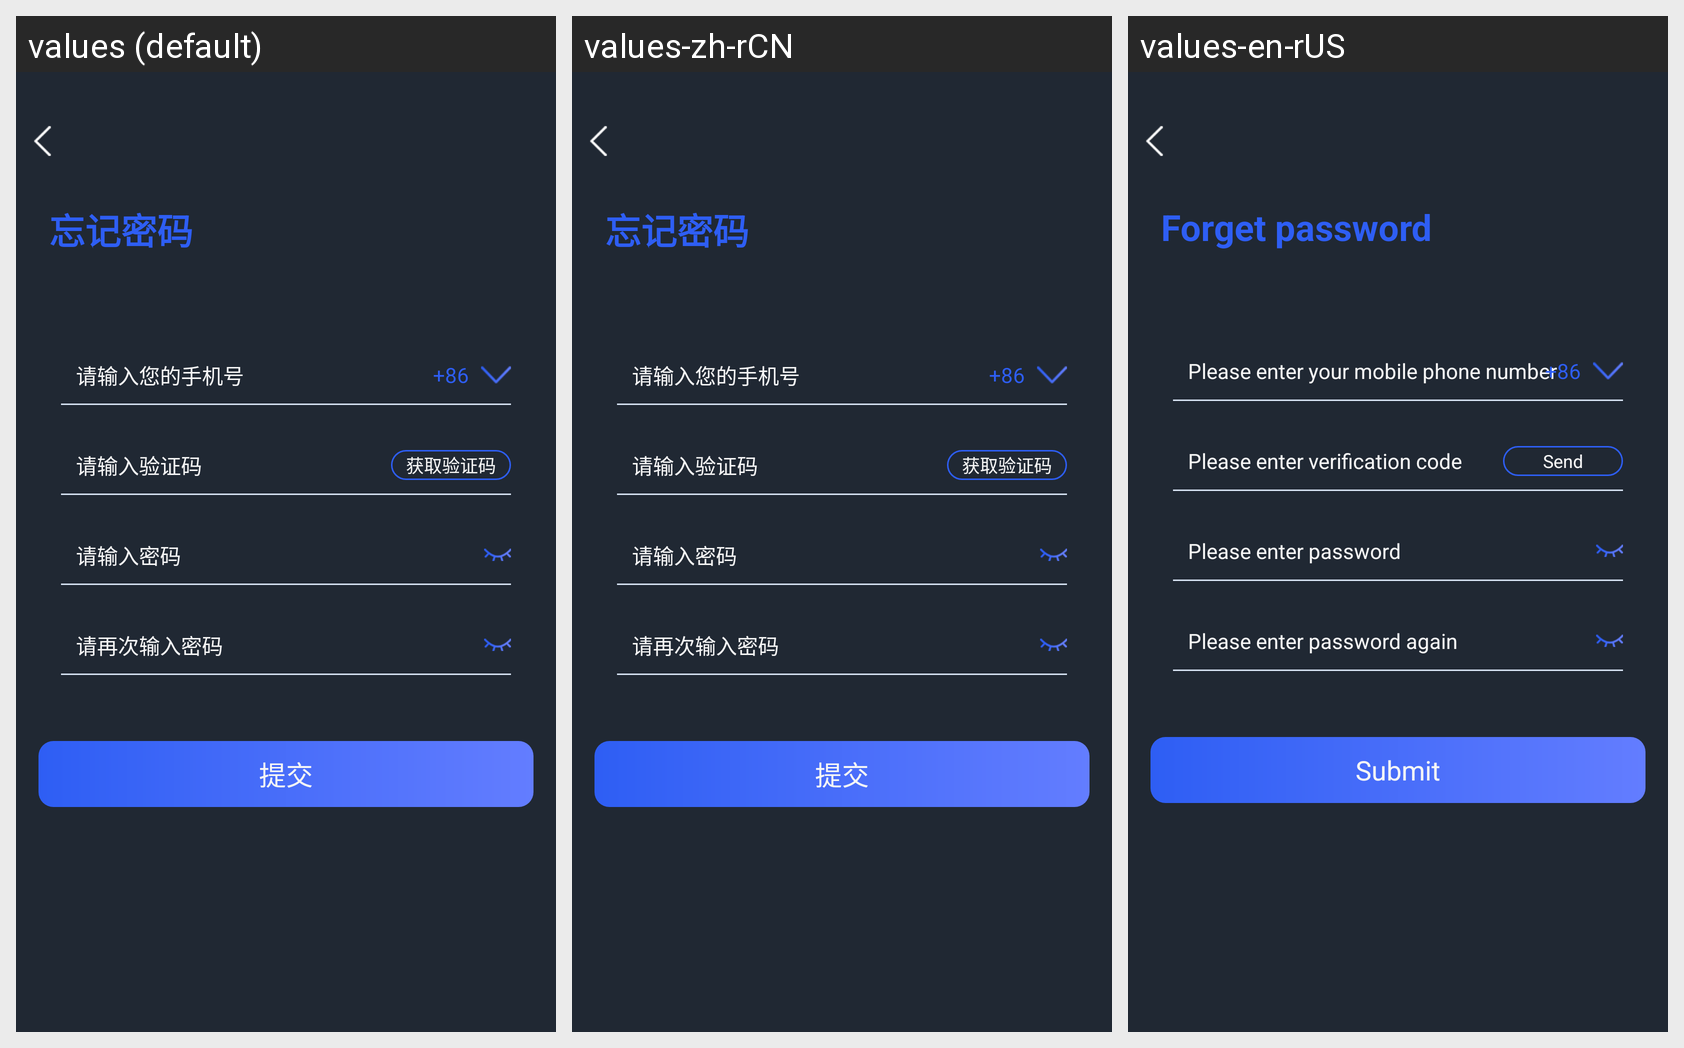

Translations of the strings shown on this Android screen, per locale in the grid:
Android screen res/layout/activity_forget_login_psw.xml rendered under 3 locales, left to right: values (default), values-zh-rCN, values-en-rUS. Device: Nexus 5 (rendered at 1080×1920; each locale shown at half size, 540×960, under a caption strip naming it); theme AppTheme.
Strings drawn on this screen, with the default value and each locale's value (text and hints the layout hard-codes, and strings that could not be matched under every locale, appear in the picture but are not listed):

forget_login_psw_title
  values: 忘记密码
  values-zh-rCN: 忘记密码
  values-en-rUS: Forget password

forget_login_psw_hint_account
  values: 请输入您的手机号
  values-zh-rCN: 请输入您的手机号
  values-en-rUS: Please enter your mobile phone number

forget_login_psw_hint_sms_code
  values: 请输入验证码
  values-zh-rCN: 请输入验证码
  values-en-rUS: Please enter verification code

forget_login_psw_send_sms_code
  values: 获取验证码
  values-zh-rCN: 获取验证码
  values-en-rUS: Send

forget_login_psw_hint_password
  values: 请输入密码
  values-zh-rCN: 请输入密码
  values-en-rUS: Please enter password

forget_login_psw_hint_password_again
  values: 请再次输入密码
  values-zh-rCN: 请再次输入密码
  values-en-rUS: Please enter password again

forget_login_psw_btn
  values: 提交
  values-zh-rCN: 提交
  values-en-rUS: Submit
